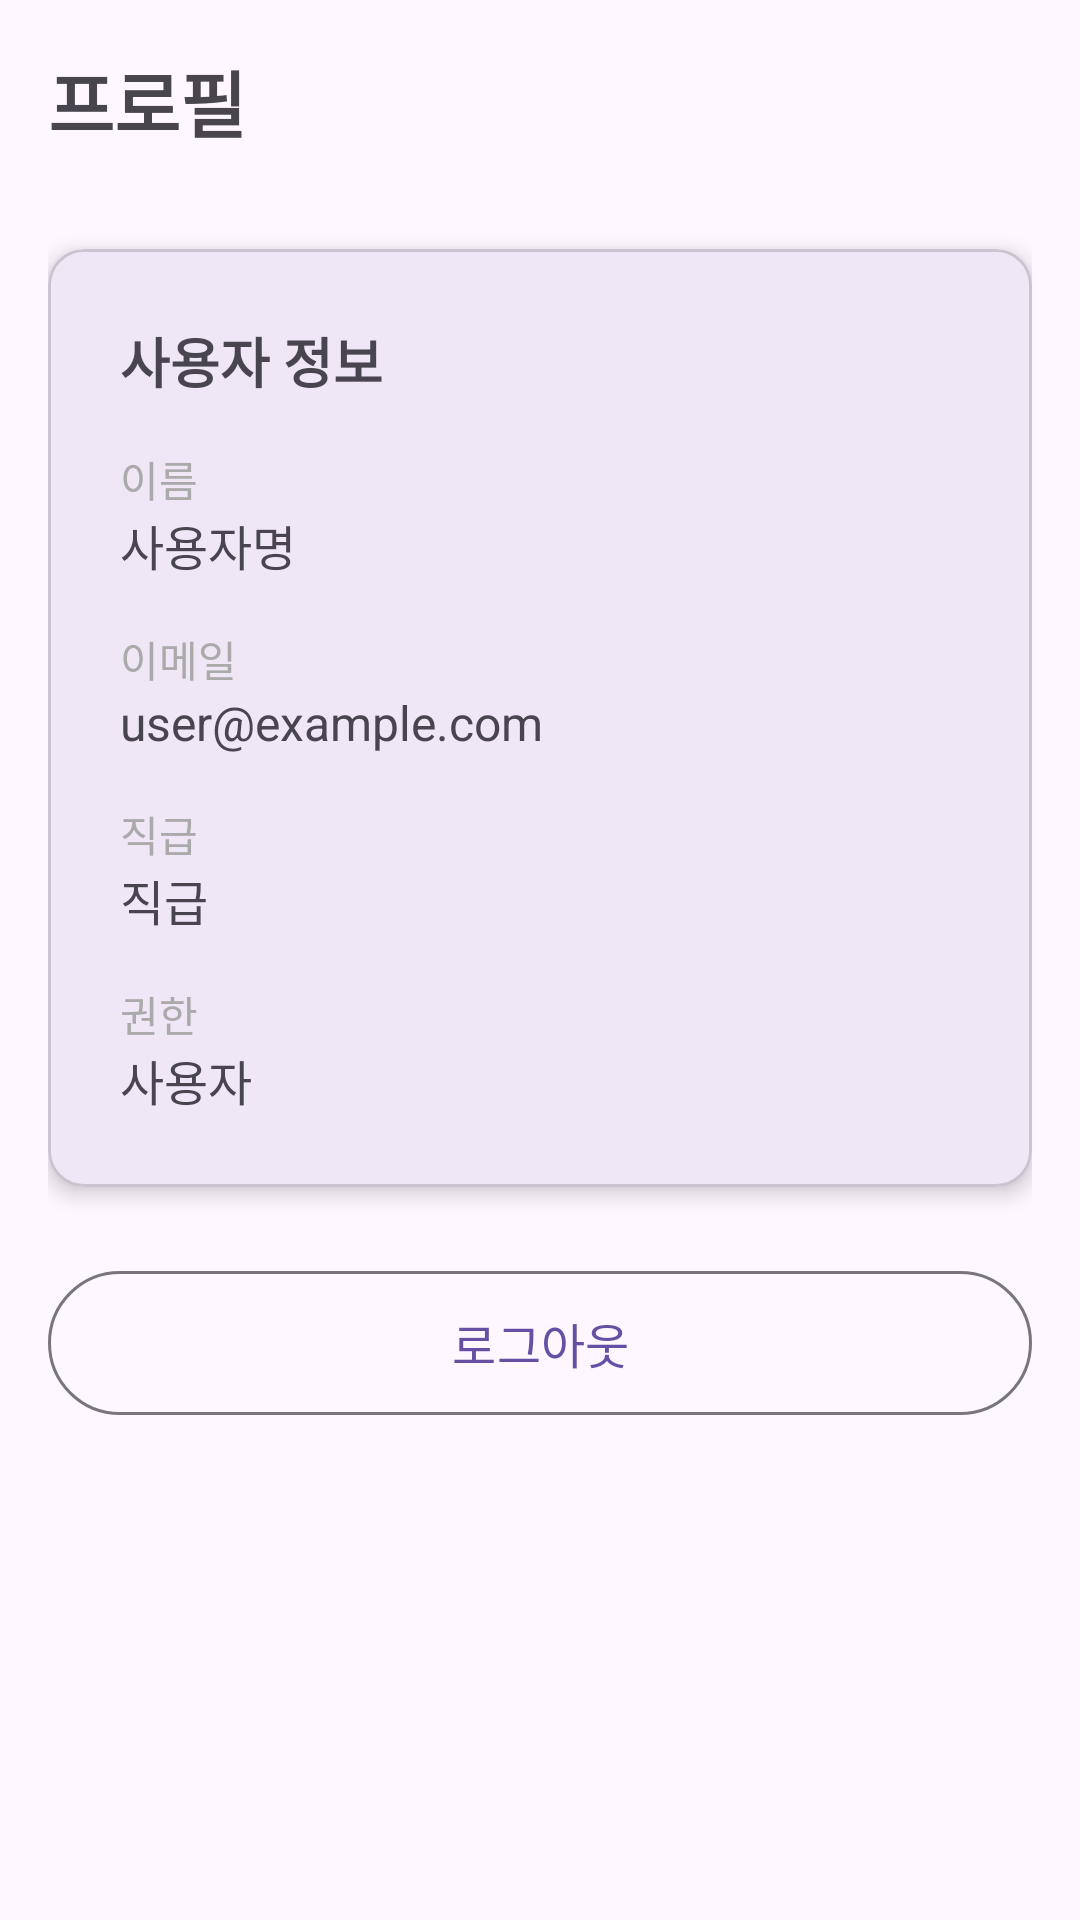

Reconstruct the res/layout file that produces this screen, plus the resources it refers to.
<!-- AndroidManifest.xml: application theme Theme.LogisticsManagement -->
<!-- res/layout/fragment_profile.xml -->
<?xml version="1.0" encoding="utf-8"?>
<LinearLayout xmlns:android="http://schemas.android.com/apk/res/android"
    xmlns:app="http://schemas.android.com/apk/res-auto"
    android:layout_width="match_parent"
    android:layout_height="match_parent"
    android:orientation="vertical"
    android:padding="16dp">

    <TextView
        android:layout_width="wrap_content"
        android:layout_height="wrap_content"
        android:text="프로필"
        android:textSize="24sp"
        android:textStyle="bold"
        android:layout_marginBottom="32dp" />

    <com.google.android.material.card.MaterialCardView
        android:layout_width="match_parent"
        android:layout_height="wrap_content"
        android:layout_marginBottom="24dp"
        app:cardElevation="4dp">

        <LinearLayout
            android:layout_width="match_parent"
            android:layout_height="wrap_content"
            android:orientation="vertical"
            android:padding="24dp">

            <TextView
                android:layout_width="match_parent"
                android:layout_height="wrap_content"
                android:text="사용자 정보"
                android:textSize="18sp"
                android:textStyle="bold"
                android:layout_marginBottom="16dp" />

            <TextView
                android:layout_width="match_parent"
                android:layout_height="wrap_content"
                android:text="이름"
                android:textSize="14sp"
                android:textColor="@android:color/darker_gray" />

            <TextView
                android:id="@+id/tvUserName"
                android:layout_width="match_parent"
                android:layout_height="wrap_content"
                android:text="사용자명"
                android:textSize="16sp"
                android:layout_marginBottom="16dp" />

            <TextView
                android:layout_width="match_parent"
                android:layout_height="wrap_content"
                android:text="이메일"
                android:textSize="14sp"
                android:textColor="@android:color/darker_gray" />

            <TextView
                android:id="@+id/tvUserEmail"
                android:layout_width="match_parent"
                android:layout_height="wrap_content"
                android:text="user@example.com"
                android:textSize="16sp"
                android:layout_marginBottom="16dp" />

            <TextView
                android:layout_width="match_parent"
                android:layout_height="wrap_content"
                android:text="직급"
                android:textSize="14sp"
                android:textColor="@android:color/darker_gray" />

            <TextView
                android:id="@+id/tvUserPosition"
                android:layout_width="match_parent"
                android:layout_height="wrap_content"
                android:text="직급"
                android:textSize="16sp"
                android:layout_marginBottom="16dp" />

            <TextView
                android:layout_width="match_parent"
                android:layout_height="wrap_content"
                android:text="권한"
                android:textSize="14sp"
                android:textColor="@android:color/darker_gray" />

            <TextView
                android:id="@+id/tvUserRole"
                android:layout_width="match_parent"
                android:layout_height="wrap_content"
                android:text="사용자"
                android:textSize="16sp" />

        </LinearLayout>

    </com.google.android.material.card.MaterialCardView>

    <com.google.android.material.button.MaterialButton
        android:id="@+id/btnLogout"
        android:layout_width="match_parent"
        android:layout_height="56dp"
        android:text="로그아웃"
        android:textSize="16sp"
        style="@style/Widget.Material3.Button.OutlinedButton" />

</LinearLayout>
<!-- resources referenced by this layout -->
<resources>
  <style name="Theme.LogisticsManagement" parent="Base.Theme.LogisticsManagement" />
  <style name="Base.Theme.LogisticsManagement" parent="Theme.Material3.DayNight.NoActionBar">
          
          
      </style>
</resources>
